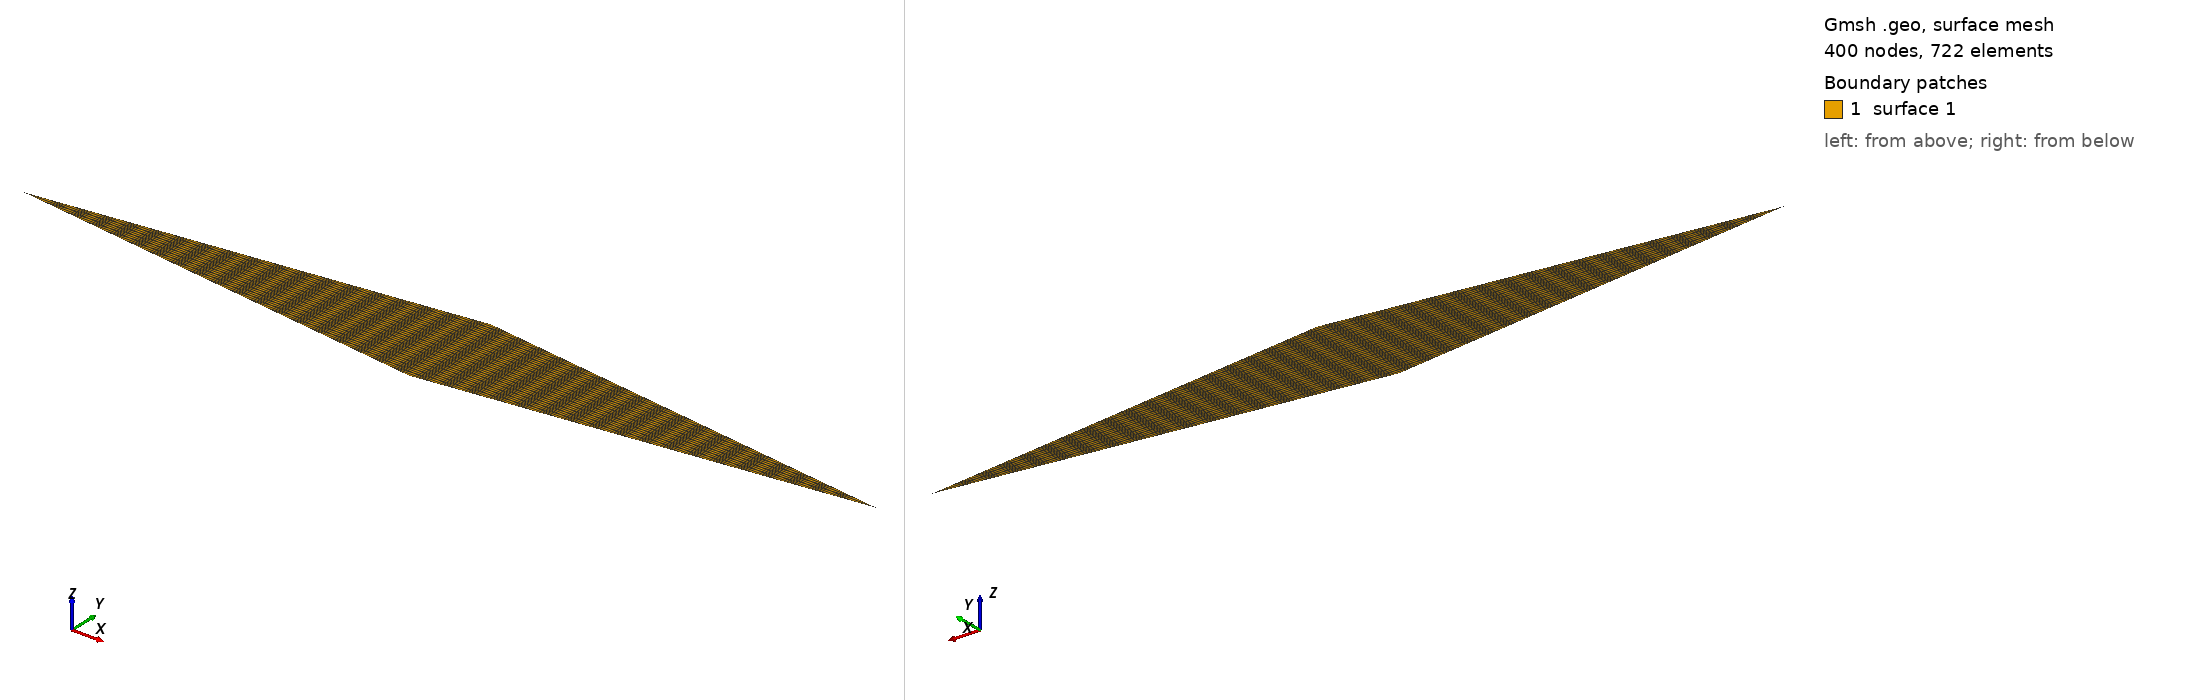

Gmsh geometry script, surface-meshed: 400 nodes, 722 surface elements. Boundary patches (legend numbers): 1 surface 1. Left view from above one corner, right view from below the opposite corner. The script declares no physical surfaces, so the legend lists its geometric surfaces. The drawing asked Gmsh for element sizes between 1% and 20% of the model's largest extent; the script's own settings can give other sizes.

=== sword2D_0.02-0.geo (drawn) ===
// Gmsh project created on Fri May 08 14:14:28 2026
SetFactory("OpenCASCADE");
//+
Point(1) = {0.02, 0, 0, 1.0};
//+
Point(2) = {-0.02, 0, 0, 1.0};
//+
Point(3) = {0, 0.0025, 0, 1.0};
//+
Point(4) = {0, -0.0025, 0, 1.0};
//+
Line(1) = {2, 4};
//+
Line(2) = {4, 1};
//+
Line(3) = {1, 3};
//+
Line(4) = {3, 2};
//+
Curve Loop(1) = {4, 1, 2, 3};
//+
Plane Surface(1) = {1};
//+
Transfinite Curve {4, 3, 2, 1} = 20 Using Progression 1;
//+
Transfinite Surface {1};
